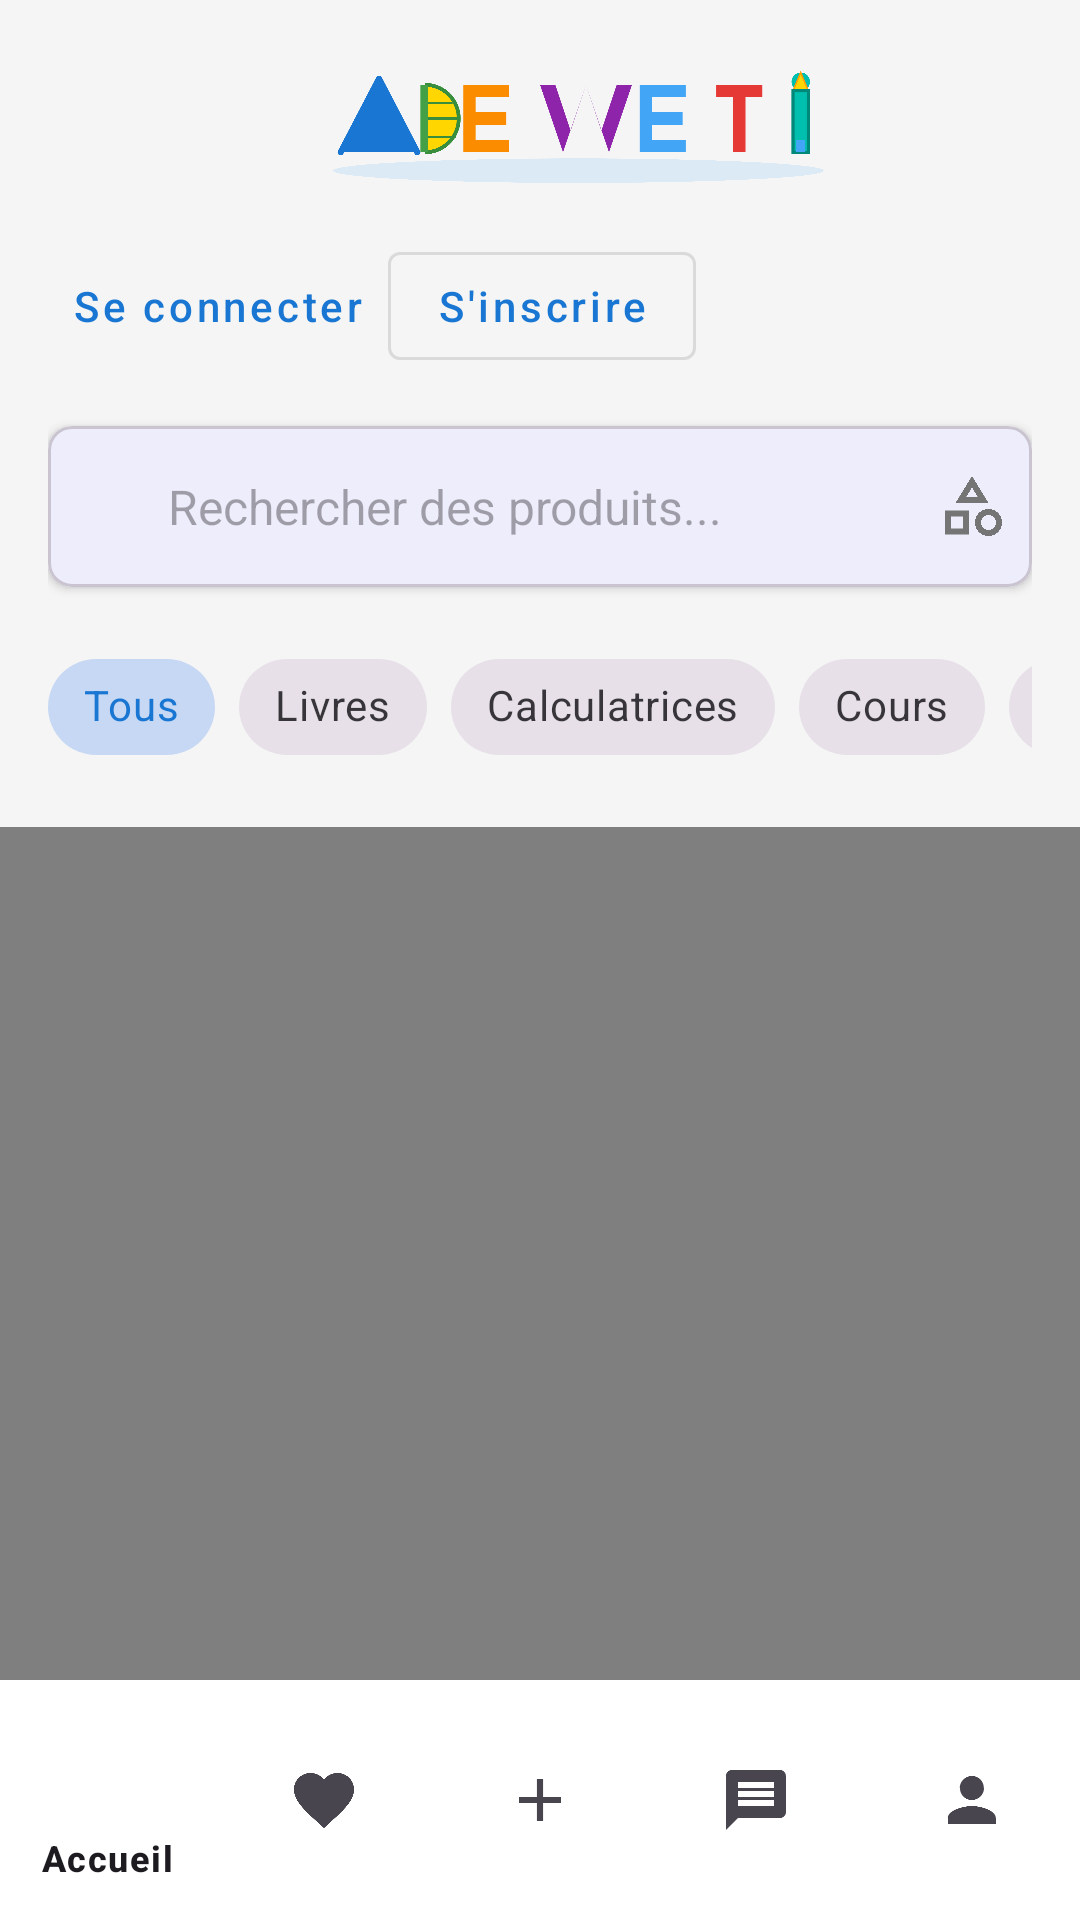

Android layout source for this screen:
<!-- AndroidManifest.xml: application theme Theme.Ecommerce -->
<!-- res/layout/activity_main.xml -->
<?xml version="1.0" encoding="utf-8"?>
<androidx.coordinatorlayout.widget.CoordinatorLayout
    xmlns:android="http://schemas.android.com/apk/res/android"
    xmlns:app="http://schemas.android.com/apk/res-auto"
    xmlns:tools="http://schemas.android.com/tools"
    android:layout_width="match_parent"
    android:layout_height="match_parent"
    android:background="#F5F5F5">

    <com.google.android.material.appbar.AppBarLayout
        android:id="@+id/appBarLayout"
        android:layout_width="match_parent"
        android:layout_height="wrap_content"
        android:background="@android:color/transparent"
        android:elevation="0dp">

        <com.google.android.material.appbar.CollapsingToolbarLayout
            android:layout_width="match_parent"
            android:layout_height="wrap_content"
            app:layout_scrollFlags="scroll|exitUntilCollapsed|snap">

            <LinearLayout
                android:layout_width="match_parent"
                android:layout_height="wrap_content"
                android:orientation="vertical"
                android:padding="16dp"
                app:layout_collapseMode="parallax">

                
                <ImageView
                    android:id="@+id/logoImageView"
                    android:layout_width="200dp"
                    android:layout_height="wrap_content"
                    android:layout_gravity="center_horizontal"
                    android:adjustViewBounds="true"
                    android:contentDescription="@string/logo_description"
                    android:src="@drawable/logo_adewet" />

                
                <LinearLayout
                    android:layout_width="match_parent"
                    android:layout_height="wrap_content"
                    android:orientation="horizontal"
                    android:gravity="center_vertical"
                    android:layout_marginTop="16dp">

                    
                    <LinearLayout
                        android:id="@+id/userActionsContainer"
                        android:layout_width="0dp"
                        android:layout_height="wrap_content"
                        android:layout_weight="1"
                        android:orientation="horizontal">

                        <com.google.android.material.button.MaterialButton
                            android:id="@+id/loginButton"
                            android:layout_width="wrap_content"
                            android:layout_height="wrap_content"
                            android:text="Se connecter"
                            android:textAllCaps="false"
                            style="@style/Widget.MaterialComponents.Button.TextButton" />

                        <com.google.android.material.button.MaterialButton
                            android:id="@+id/registerButton"
                            android:layout_width="wrap_content"
                            android:layout_height="wrap_content"
                            android:text="S'inscrire"
                            android:textAllCaps="false"
                            style="@style/Widget.MaterialComponents.Button.OutlinedButton" />
                    </LinearLayout>

                    
                    <ImageView
                        android:id="@+id/profileIcon"
                        android:layout_width="40dp"
                        android:layout_height="40dp"
                        android:src="@drawable/ic_person"
                        android:padding="8dp"
                        android:background="?attr/selectableItemBackgroundBorderless"
                        android:visibility="gone" />
                </LinearLayout>

                
                <com.google.android.material.card.MaterialCardView
                    android:layout_width="match_parent"
                    android:layout_height="wrap_content"
                    android:layout_marginTop="16dp"
                    app:cardCornerRadius="8dp"
                    app:cardElevation="2dp">

                    <LinearLayout
                        android:layout_width="match_parent"
                        android:layout_height="wrap_content"
                        android:orientation="horizontal"
                        android:gravity="center_vertical"
                        android:padding="8dp">

                        <ImageView
                            android:layout_width="24dp"
                            android:layout_height="24dp"
                            android:src="@drawable/ic_search"
                            app:tint="#757575" />

                        <EditText
                            android:id="@+id/searchEditText"
                            android:layout_width="0dp"
                            android:layout_height="wrap_content"
                            android:layout_weight="1"
                            android:background="@null"
                            android:hint="Rechercher des produits..."
                            android:padding="8dp"
                            android:textSize="16sp" />

                        <ImageView
                            android:id="@+id/filterButton"
                            android:layout_width="24dp"
                            android:layout_height="24dp"
                            android:src="@drawable/ic_category"
                            android:background="?attr/selectableItemBackgroundBorderless"
                            app:tint="#757575" />
                    </LinearLayout>
                </com.google.android.material.card.MaterialCardView>

                
                <HorizontalScrollView
                    android:layout_width="match_parent"
                    android:layout_height="wrap_content"
                    android:layout_marginTop="16dp"
                    android:scrollbars="none">

                    <com.google.android.material.chip.ChipGroup
                        android:id="@+id/categoryChipGroup"
                        android:layout_width="wrap_content"
                        android:layout_height="wrap_content"
                        app:singleSelection="true"
                        app:singleLine="true">

                        <com.google.android.material.chip.Chip
                            android:layout_width="wrap_content"
                            android:layout_height="wrap_content"
                            android:text="Tous"
                            android:checked="true"
                            style="@style/Widget.MaterialComponents.Chip.Choice" />

                        <com.google.android.material.chip.Chip
                            android:layout_width="wrap_content"
                            android:layout_height="wrap_content"
                            android:text="Livres"
                            style="@style/Widget.MaterialComponents.Chip.Choice" />

                        <com.google.android.material.chip.Chip
                            android:layout_width="wrap_content"
                            android:layout_height="wrap_content"
                            android:text="Calculatrices"
                            style="@style/Widget.MaterialComponents.Chip.Choice" />

                        <com.google.android.material.chip.Chip
                            android:layout_width="wrap_content"
                            android:layout_height="wrap_content"
                            android:text="Cours"
                            style="@style/Widget.MaterialComponents.Chip.Choice" />

                        <com.google.android.material.chip.Chip
                            android:layout_width="wrap_content"
                            android:layout_height="wrap_content"
                            android:text="Accessoires"
                            style="@style/Widget.MaterialComponents.Chip.Choice" />
                    </com.google.android.material.chip.ChipGroup>
                </HorizontalScrollView>
            </LinearLayout>
        </com.google.android.material.appbar.CollapsingToolbarLayout>
    </com.google.android.material.appbar.AppBarLayout>

    
    <androidx.swiperefreshlayout.widget.SwipeRefreshLayout
        android:id="@+id/swipeRefreshLayout"
        android:layout_width="match_parent"
        android:layout_height="match_parent"
        app:layout_behavior="@string/appbar_scrolling_view_behavior">

        <FrameLayout
            android:layout_width="match_parent"
            android:layout_height="match_parent">

            <androidx.recyclerview.widget.RecyclerView
                android:id="@+id/productsRecyclerView"
                android:layout_width="match_parent"
                android:layout_height="match_parent"
                android:clipToPadding="false"
                android:padding="8dp" />

            <LinearLayout
                android:id="@+id/emptyView"
                android:layout_width="match_parent"
                android:layout_height="match_parent"
                android:gravity="center"
                android:orientation="vertical"
                android:visibility="gone">

                <ImageView
                    android:layout_width="120dp"
                    android:layout_height="120dp"
                    android:src="@drawable/ic_empty_products"
                    android:alpha="0.5"/>

                <TextView
                    android:layout_width="wrap_content"
                    android:layout_height="wrap_content"
                    android:layout_marginTop="16dp"
                    android:text="Aucun produit trouvé"
                    android:textSize="18sp"
                    android:textColor="@android:color/darker_gray"/>

                <TextView
                    android:layout_width="wrap_content"
                    android:layout_height="wrap_content"
                    android:layout_marginTop="8dp"
                    android:text="Ajoutez des produits ou modifiez vos filtres"
                    android:textSize="14sp"
                    android:textColor="@android:color/darker_gray"/>

            </LinearLayout>

        </FrameLayout>

    </androidx.swiperefreshlayout.widget.SwipeRefreshLayout>

    
    <com.google.android.material.bottomnavigation.BottomNavigationView
        android:id="@+id/bottomNav"
        android:layout_width="match_parent"
        android:layout_height="wrap_content"
        android:layout_gravity="bottom"
        android:background="@android:color/white"
        app:menu="@menu/bottom_nav_menu" />

</androidx.coordinatorlayout.widget.CoordinatorLayout>
<!-- resources referenced by this layout -->
<resources>
  <!-- drawable ic_category (drawable) -->
  <?xml version="1.0" encoding="utf-8"?>
  <vector xmlns:android="http://schemas.android.com/apk/res/android"
      android:width="24dp"
      android:height="24dp"
      android:viewportWidth="24"
      android:viewportHeight="24">
      <path
          android:fillColor="#FF000000"
          android:pathData="M12,2l-5.5,9h11L12,2zM12,5.84L13.93,9h-3.87L12,5.84zM17.5,13c-2.49,0 -4.5,2.01 -4.5,4.5s2.01,4.5 4.5,4.5 4.5,-2.01 4.5,-4.5 -2.01,-4.5 -4.5,-4.5zM17.5,20c-1.38,0 -2.5,-1.12 -2.5,-2.5s1.12,-2.5 2.5,-2.5 2.5,1.12 2.5,2.5 -1.12,2.5 -2.5,2.5zM3,21.5h8v-8H3v8zM5,15.5h4v4H5v-4z"/>
  </vector>
  <!-- drawable ic_empty_products (drawable) -->
  <?xml version="1.0" encoding="utf-8"?>
  <vector xmlns:android="http://schemas.android.com/apk/res/android"
      android:width="24dp"
      android:height="24dp"
      android:viewportWidth="24"
      android:viewportHeight="24">
      <path
          android:fillColor="#757575"
          android:pathData="M19,3H5C3.89,3 3,3.89 3,5V19C3,20.11 3.89,21 5,21H19C20.11,21 21,20.11 21,19V5C21,3.89 20.11,3 19,3M19,19H5V5H19V19M17,17H7V7H17V17M15,15H9V9H15V15"/>
  </vector>
  <!-- drawable ic_person (drawable) -->
  <?xml version="1.0" encoding="utf-8"?>
  <vector xmlns:android="http://schemas.android.com/apk/res/android"
      android:width="24dp"
      android:height="24dp"
      android:viewportWidth="24"
      android:viewportHeight="24">
      <path
          android:fillColor="#BDBDBD"
          android:pathData="M12,12c2.21,0 4,-1.79 4,-4s-1.79,-4 -4,-4 -4,1.79 -4,4 1.79,4 4,4zM12,14c-2.67,0 -8,1.34 -8,4v2h16v-2c0,-2.66 -5.33,-4 -8,-4z"/>
  </vector>
  <!-- drawable logo_adewet: vector/xml drawable (drawable, 2591 chars, omitted) -->
  <string name="logo_description">Logo ADEWET</string>
  <style name="Theme.Ecommerce" parent="Theme.Material3.Light.NoActionBar">
          <item name="colorPrimary">@color/primary_blue</item>
          <item name="colorPrimaryVariant">@color/primary_dark_blue</item>
          <item name="colorOnPrimary">@color/white</item>
          <item name="colorSecondary">@color/accent_color</item>
          <item name="colorSecondaryVariant">@color/accent_dark_color</item>
          <item name="colorOnSecondary">@color/black</item>
          <item name="android:statusBarColor">?attr/colorPrimaryVariant</item>
          <item name="android:windowLightStatusBar">true</item>
      </style>
  <color name="primary_blue">#1976D2</color>
  <color name="primary_dark_blue">#1565C0</color>
  <color name="white">#FFFFFF</color>
  <color name="accent_color">#FF4081</color>
  <color name="accent_dark_color">#F50057</color>
  <color name="black">#000000</color>
</resources>
